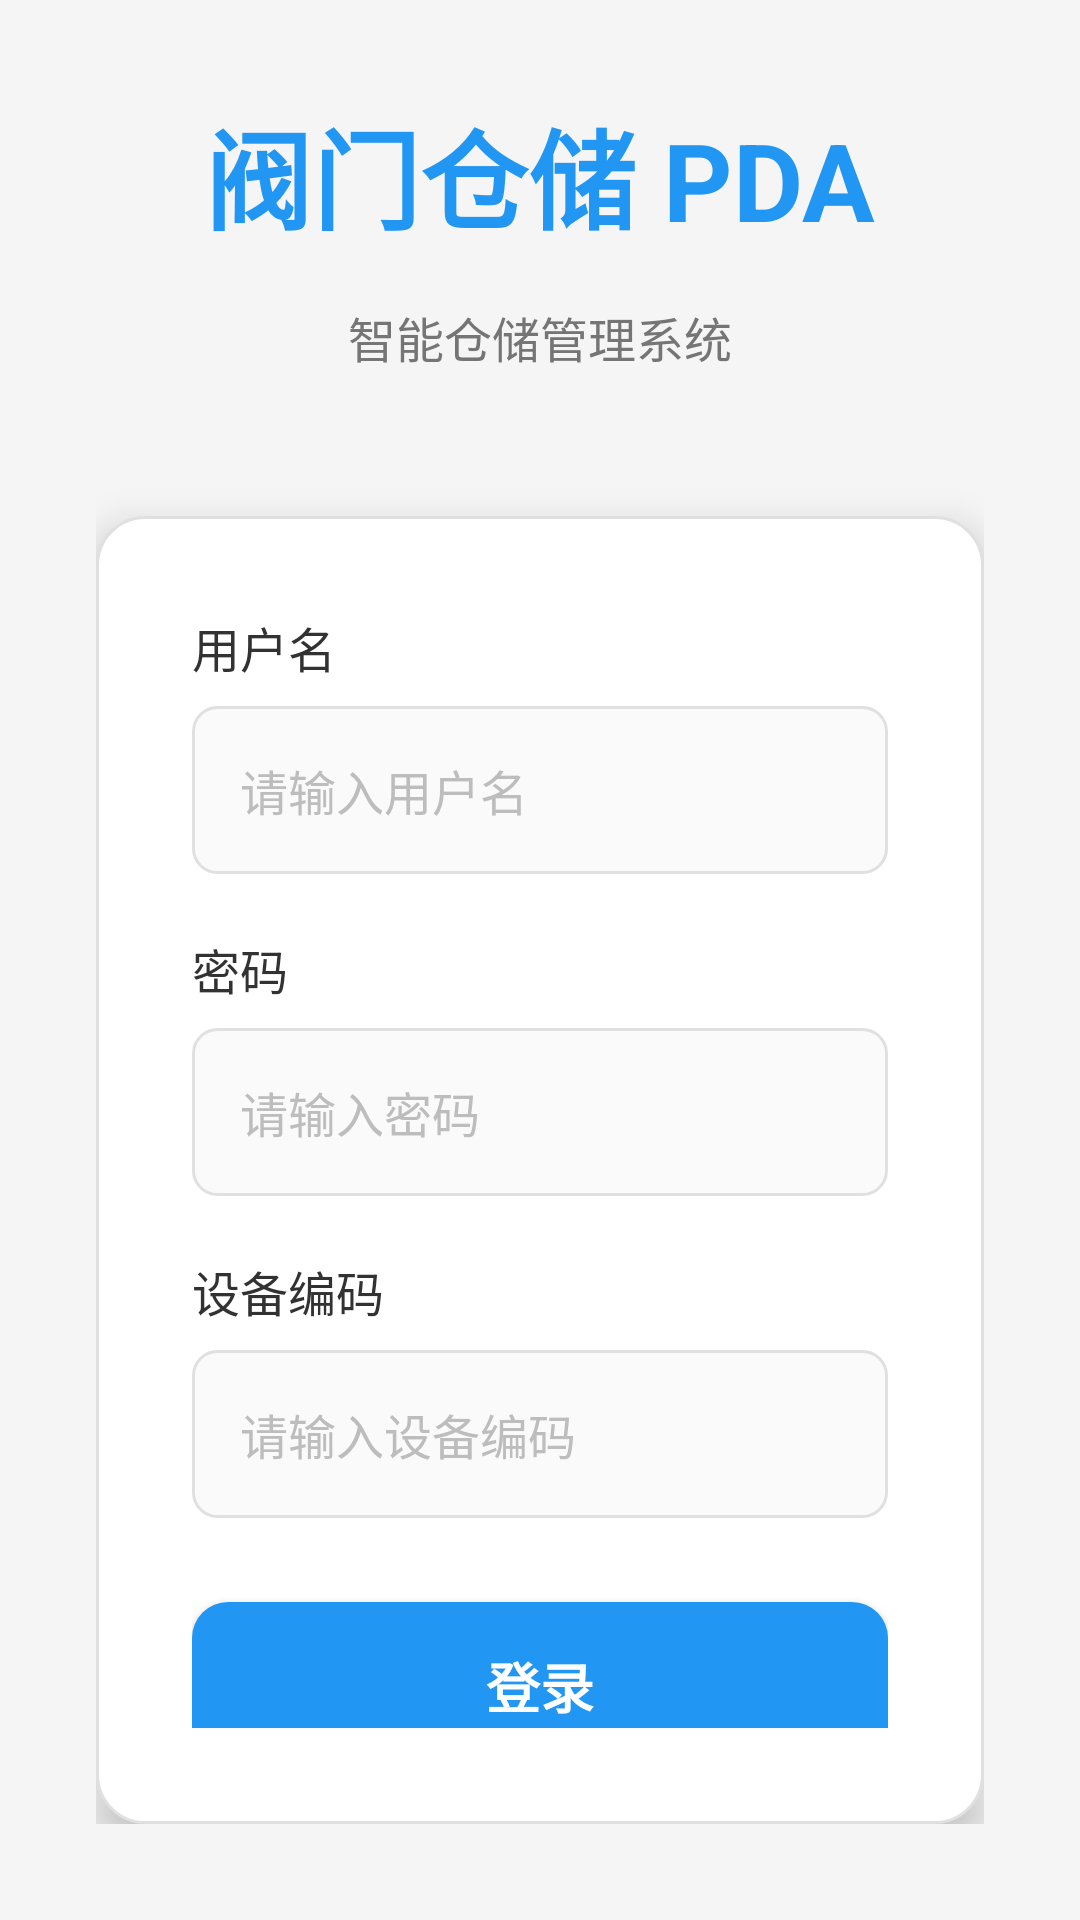

Produce the Android XML layout that renders to this screen, including the resource entries it uses.
<!-- AndroidManifest.xml: application theme AppTheme -->
<!-- res/layout/activity_login.xml -->
<?xml version="1.0" encoding="utf-8"?>

<LinearLayout xmlns:android="http://schemas.android.com/apk/res/android"
    android:layout_width="match_parent"
    android:layout_height="match_parent"
    android:orientation="vertical"
    android:padding="32dp"
    android:background="@color/background"
    android:gravity="center">

    
    <TextView
        android:layout_width="wrap_content"
        android:layout_height="wrap_content"
        android:text="阀门仓储 PDA"
        android:textSize="36sp"
        android:textStyle="bold"
        android:textColor="@color/primary"
        android:layout_marginBottom="16dp" />
    
    <TextView
        android:layout_width="wrap_content"
        android:layout_height="wrap_content"
        android:text="智能仓储管理系统"
        android:textSize="16sp"
        android:textColor="@color/text_secondary"
        android:layout_marginBottom="48dp" />

    
    <LinearLayout
        android:layout_width="match_parent"
        android:layout_height="wrap_content"
        android:orientation="vertical"
        android:background="@drawable/card_background"
        android:padding="32dp"
        android:elevation="8dp">

        <TextView
            android:layout_width="wrap_content"
            android:layout_height="wrap_content"
            android:text="用户名"
            android:textSize="16sp"
            android:layout_marginBottom="8dp" />

        <EditText
            android:id="@+id/etUsername"
            android:layout_width="match_parent"
            android:layout_height="56dp"
            android:hint="请输入用户名"
            android:paddingStart="16dp"
            android:paddingEnd="16dp"
            android:background="@drawable/edittext_background"
            android:textSize="16sp"
            android:textColorHint="@color/text_hint"
            android:layout_marginBottom="20dp" />

        <TextView
            android:layout_width="wrap_content"
            android:layout_height="wrap_content"
            android:text="密码"
            android:textSize="16sp"
            android:layout_marginBottom="8dp" />

        <EditText
            android:id="@+id/etPassword"
            android:layout_width="match_parent"
            android:layout_height="56dp"
            android:hint="请输入密码"
            android:inputType="textPassword"
            android:paddingStart="16dp"
            android:paddingEnd="16dp"
            android:background="@drawable/edittext_background"
            android:textSize="16sp"
            android:textColorHint="@color/text_hint"
            android:layout_marginBottom="20dp" />

        <TextView
            android:layout_width="wrap_content"
            android:layout_height="wrap_content"
            android:text="设备编码"
            android:textSize="16sp"
            android:layout_marginBottom="8dp" />

        <EditText
            android:id="@+id/etDeviceCode"
            android:layout_width="match_parent"
            android:layout_height="56dp"
            android:hint="请输入设备编码"
            android:paddingStart="16dp"
            android:paddingEnd="16dp"
            android:background="@drawable/edittext_background"
            android:textSize="16sp"
            android:textColorHint="@color/text_hint"
            android:layout_marginBottom="28dp" />

        <Button
            android:id="@+id/btnLogin"
            android:layout_width="match_parent"
            android:layout_height="56dp"
            android:text="登录"
            android:textSize="18sp"
            android:textStyle="bold"
            android:background="@drawable/btn_primary"
            android:textColor="@color/text_white"
            android:elevation="4dp" />

        <TextView
            android:id="@+id/tvConfig"
            android:layout_width="match_parent"
            android:layout_height="wrap_content"
            android:text="服务器配置"
            android:textSize="15sp"
            android:textColor="@color/primary"
            android:gravity="center"
            android:layout_marginTop="20dp"
            android:padding="12dp"
            android:clickable="true"
            android:focusable="true"
            android:background="?android:attr/selectableItemBackground" />

        <TextView
            android:id="@+id/tvError"
            android:layout_width="match_parent"
            android:layout_height="wrap_content"
            android:text=""
            android:textColor="@color/error"
            android:textSize="14sp"
            android:gravity="center"
            android:layout_marginTop="12dp"
            android:visibility="gone" />
    </LinearLayout>

</LinearLayout>
<!-- resources referenced by this layout -->
<resources>
  <color name="background">#F5F5F5</color>
  <color name="error">#F44336</color>
  <color name="primary">#2196F3</color>
  <color name="text_hint">#BDBDBD</color>
  <color name="text_secondary">#757575</color>
  <color name="text_white">#FFFFFF</color>
  <!-- drawable btn_primary (drawable) -->
  <?xml version="1.0" encoding="utf-8"?>
  
  <selector xmlns:android="http://schemas.android.com/apk/res/android">
      <item android:state_pressed="true">
          <shape android:shape="rectangle">
              <solid android:color="#1976D2" />
              <corners android:radius="12dp" />
          </shape>
      </item>
      <item>
          <shape android:shape="rectangle">
              <solid android:color="#2196F3" />
              <corners android:radius="12dp" />
          </shape>
      </item>
  </selector>
  <!-- drawable card_background (drawable) -->
  <?xml version="1.0" encoding="utf-8"?>
  
  <shape xmlns:android="http://schemas.android.com/apk/res/android"
      android:shape="rectangle">
      <solid android:color="#FFFFFF" />
      <corners android:radius="16dp" />
      <stroke
          android:width="1dp"
          android:color="#E0E0E0" />
  </shape>
  <!-- drawable edittext_background (drawable) -->
  <?xml version="1.0" encoding="utf-8"?>
  
  <shape xmlns:android="http://schemas.android.com/apk/res/android"
      android:shape="rectangle">
      <solid android:color="#FAFAFA" />
      <corners android:radius="8dp" />
      <stroke
          android:width="1dp"
          android:color="#E0E0E0" />
  </shape>
  <style name="AppTheme" parent="AppBaseTheme">
          
          <item name="android:windowNoTitle">true</item>
      </style>
  <style name="AppBaseTheme" parent="android:Theme.Light.NoTitleBar">
          
      </style>
</resources>
